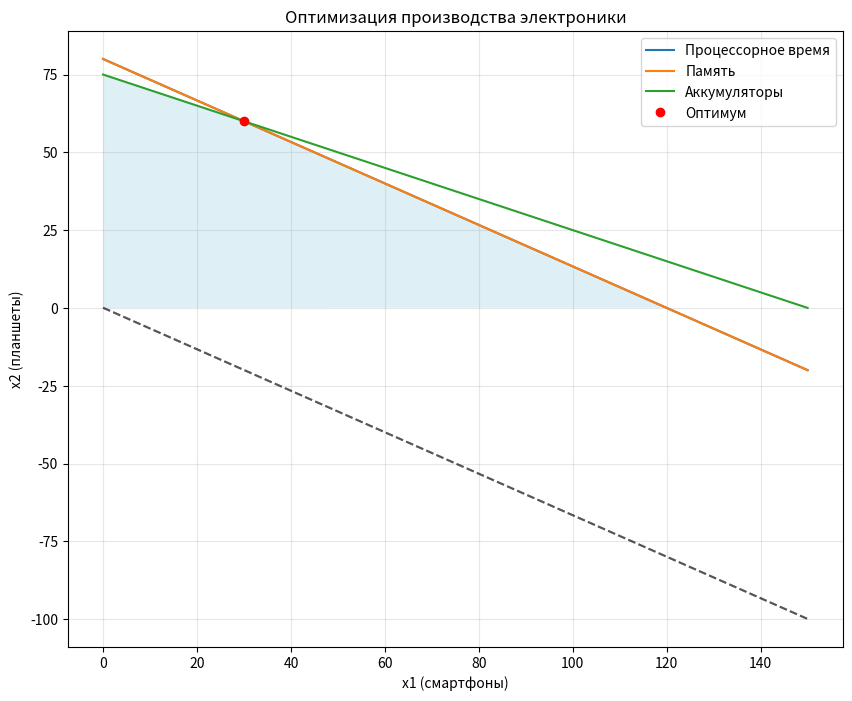
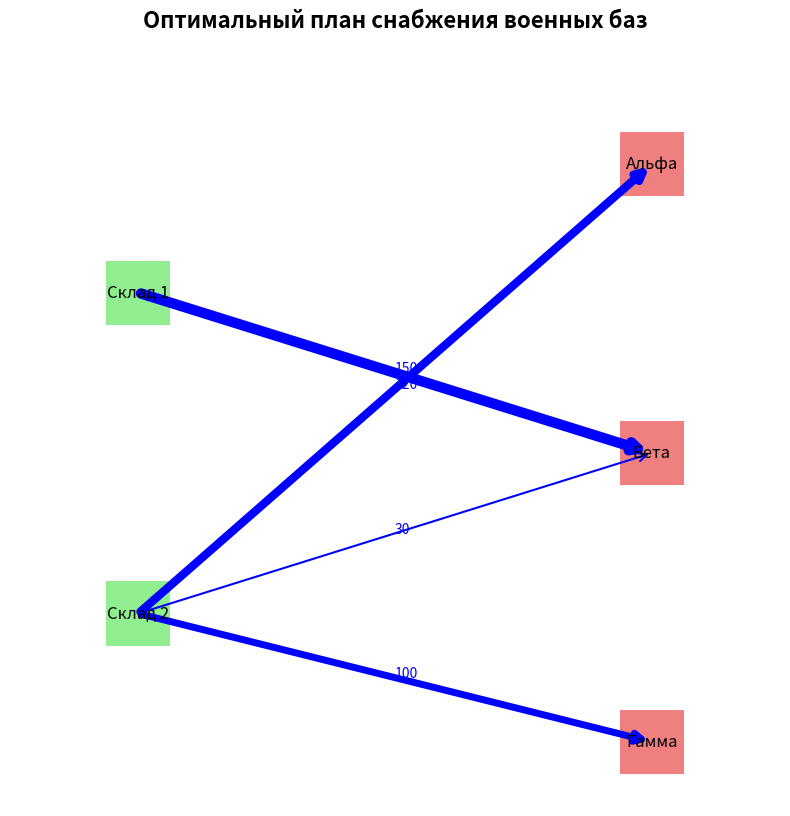

These figures' Python source, in order:
import numpy as np
from scipy.optimize import linprog
import matplotlib.pyplot as plt
from matplotlib.patches import Polygon, FancyArrowPatch

# ----------------------------------------------
# Задача 1: Оптимизация производства электроники
# ----------------------------------------------

c = [-8000, -12000]  # отрицательные для минимизации в linprog

# Ограничения: A_ub @ x <= b_ub
A_ub = [
    [2, 3],   # процессорное время
    [4, 6],   # оперативная память
    [1, 2]    # аккумуляторы
]
b_ub = [240, 480, 150]

# Границы переменных (неотрицательность)
bounds = [(0, None), (0, None)]

# Решение задачи
result1 = linprog(c, A_ub=A_ub, b_ub=b_ub, bounds=bounds, method='highs')

print("=== Задача оптимизации производства электроники ===")
print(f"Статус: {result1.message}")
if result1.success:
    x1_opt, x2_opt = result1.x
    max_profit = -result1.fun
    print(f"Оптимальное количество смартфонов: {x1_opt:.2f}")
    print(f"Оптимальное количество планшетов: {x2_opt:.2f}")
    print(f"Максимальная прибыль: {max_profit:.2f} руб")

# Визуализация допустимой области и линий уровня целевой функции
x1_vals = np.linspace(0, 150, 400)
x2_constraint1 = (240 - 2*x1_vals)/3
x2_constraint2 = (480 - 4*x1_vals)/6
x2_constraint3 = (150 - 1*x1_vals)/2

plt.figure(figsize=(10, 8))
plt.plot(x1_vals, x2_constraint1, label='Процессорное время')
plt.plot(x1_vals, x2_constraint2, label='Память')
plt.plot(x1_vals, x2_constraint3, label='Аккумуляторы')

# Закрашивание допустимой области
from matplotlib.patches import Polygon

x2_max = np.minimum(np.minimum(x2_constraint1, x2_constraint2), x2_constraint3)
vertices = []
for i in range(len(x1_vals)):
    if x2_max[i] >= 0:
        vertices.append((x1_vals[i], x2_max[i]))
vertices.append((0,0))
poly = Polygon(vertices, facecolor='lightblue', alpha=0.4)
plt.gca().add_patch(poly)

# Оптимальная точка
plt.plot(x1_opt, x2_opt, 'ro', label='Оптимум')

# Линии уровня целевой функции
profit_levels = [-500000, -600000, -700000]
for P in profit_levels:
    y = ( -P/1000 - 8000*x1_vals)/12000
    plt.plot(x1_vals, y, 'k--', alpha=0.3)

plt.xlabel('x1 (смартфоны)')
plt.ylabel('x2 (планшеты)')
plt.title('Оптимизация производства электроники')
plt.legend()
plt.grid(True, alpha=0.3)
plt.show()

# -------------------------------------------
# Задача 2: Оптимизация снабжения военных баз
# -------------------------------------------

# Переменные: [x11, x12, x13, x21, x22, x23]
c2 = [8, 6, 10, 9, 7, 5]  # Стоимости перевозки

# Ограничения равенства A_eq @ x = b_eq
A_eq = [
    [1,1,1,0,0,0],  # Склад 1
    [0,0,0,1,1,1],  # Склад 2
    [1,0,0,1,0,0],  # База Альфа
    [0,1,0,0,1,0],  # База Бета
    [0,0,1,0,0,1],  # База Гамма
]
b_eq = [150, 250, 120, 180, 100]

bounds2 = [(0, None)]*6

# Решение задачи
result2 = linprog(c2, A_eq=A_eq, b_eq=b_eq, bounds=bounds2, method='highs')

print("\n=== Транспортная задача снабжения военных баз ===")
print(f"Статус: {result2.message}")
if result2.success:
    x_opt = result2.x
    print("Оптимальный план перевозок:")
    routes = ['Склад1->Альфа', 'Склад1->Бета', 'Склад1->Гамма',
              'Склад2->Альфа', 'Склад2->Бета', 'Склад2->Гамма']
    for r, val in zip(routes, x_opt):
        print(f"{r}: {val:.2f} тонн")
    print(f"Минимальная общая стоимость: {result2.fun:.2f} у.е.")

# Визуализация сетевой диаграммы
fig, ax = plt.subplots(figsize=(14,10))
warehouses = {'Склад 1': (2,8), 'Склад 2': (2,3)}
bases = {'Альфа': (10,10), 'Бета': (10,5.5), 'Гамма': (10,1)}

# Рисуем склады
for w, (x,y) in warehouses.items():
    ax.add_patch(plt.Rectangle((x-0.5,y-0.5),1,1,facecolor='lightgreen'))
    ax.text(x, y, w, ha='center', va='center', fontsize=12)

# Рисуем базы
for b, (x,y) in bases.items():
    ax.add_patch(plt.Rectangle((x-0.5,y-0.5),1,1,facecolor='lightcoral'))
    ax.text(x, y, b, ha='center', va='center', fontsize=12)

# Рисуем потоки
flows = [
    ('Склад 1','Альфа', x_opt[0]),
    ('Склад 1','Бета', x_opt[1]),
    ('Склад 1','Гамма', x_opt[2]),
    ('Склад 2','Альфа', x_opt[3]),
    ('Склад 2','Бета', x_opt[4]),
    ('Склад 2','Гамма', x_opt[5]),
]

for from_node, to_node, val in flows:
    if val > 0:
        x_start, y_start = warehouses[from_node] if 'Склад' in from_node else bases[from_node]
        x_end, y_end = bases[to_node] if to_node in bases else warehouses[to_node]
        arrow = FancyArrowPatch((x_start,y_start),(x_end,y_end),
                                arrowstyle='->', mutation_scale=15,
                                linewidth=val/20, color='blue')
        ax.add_patch(arrow)
        ax.text((x_start+x_end)/2, (y_start+y_end)/2, f"{val:.0f}", color='blue')

ax.set_xlim(0,12)
ax.set_ylim(0,12)
ax.set_aspect('equal')
ax.axis('off')
ax.set_title('Оптимальный план снабжения военных баз', fontsize=16, fontweight='bold')
plt.show()
